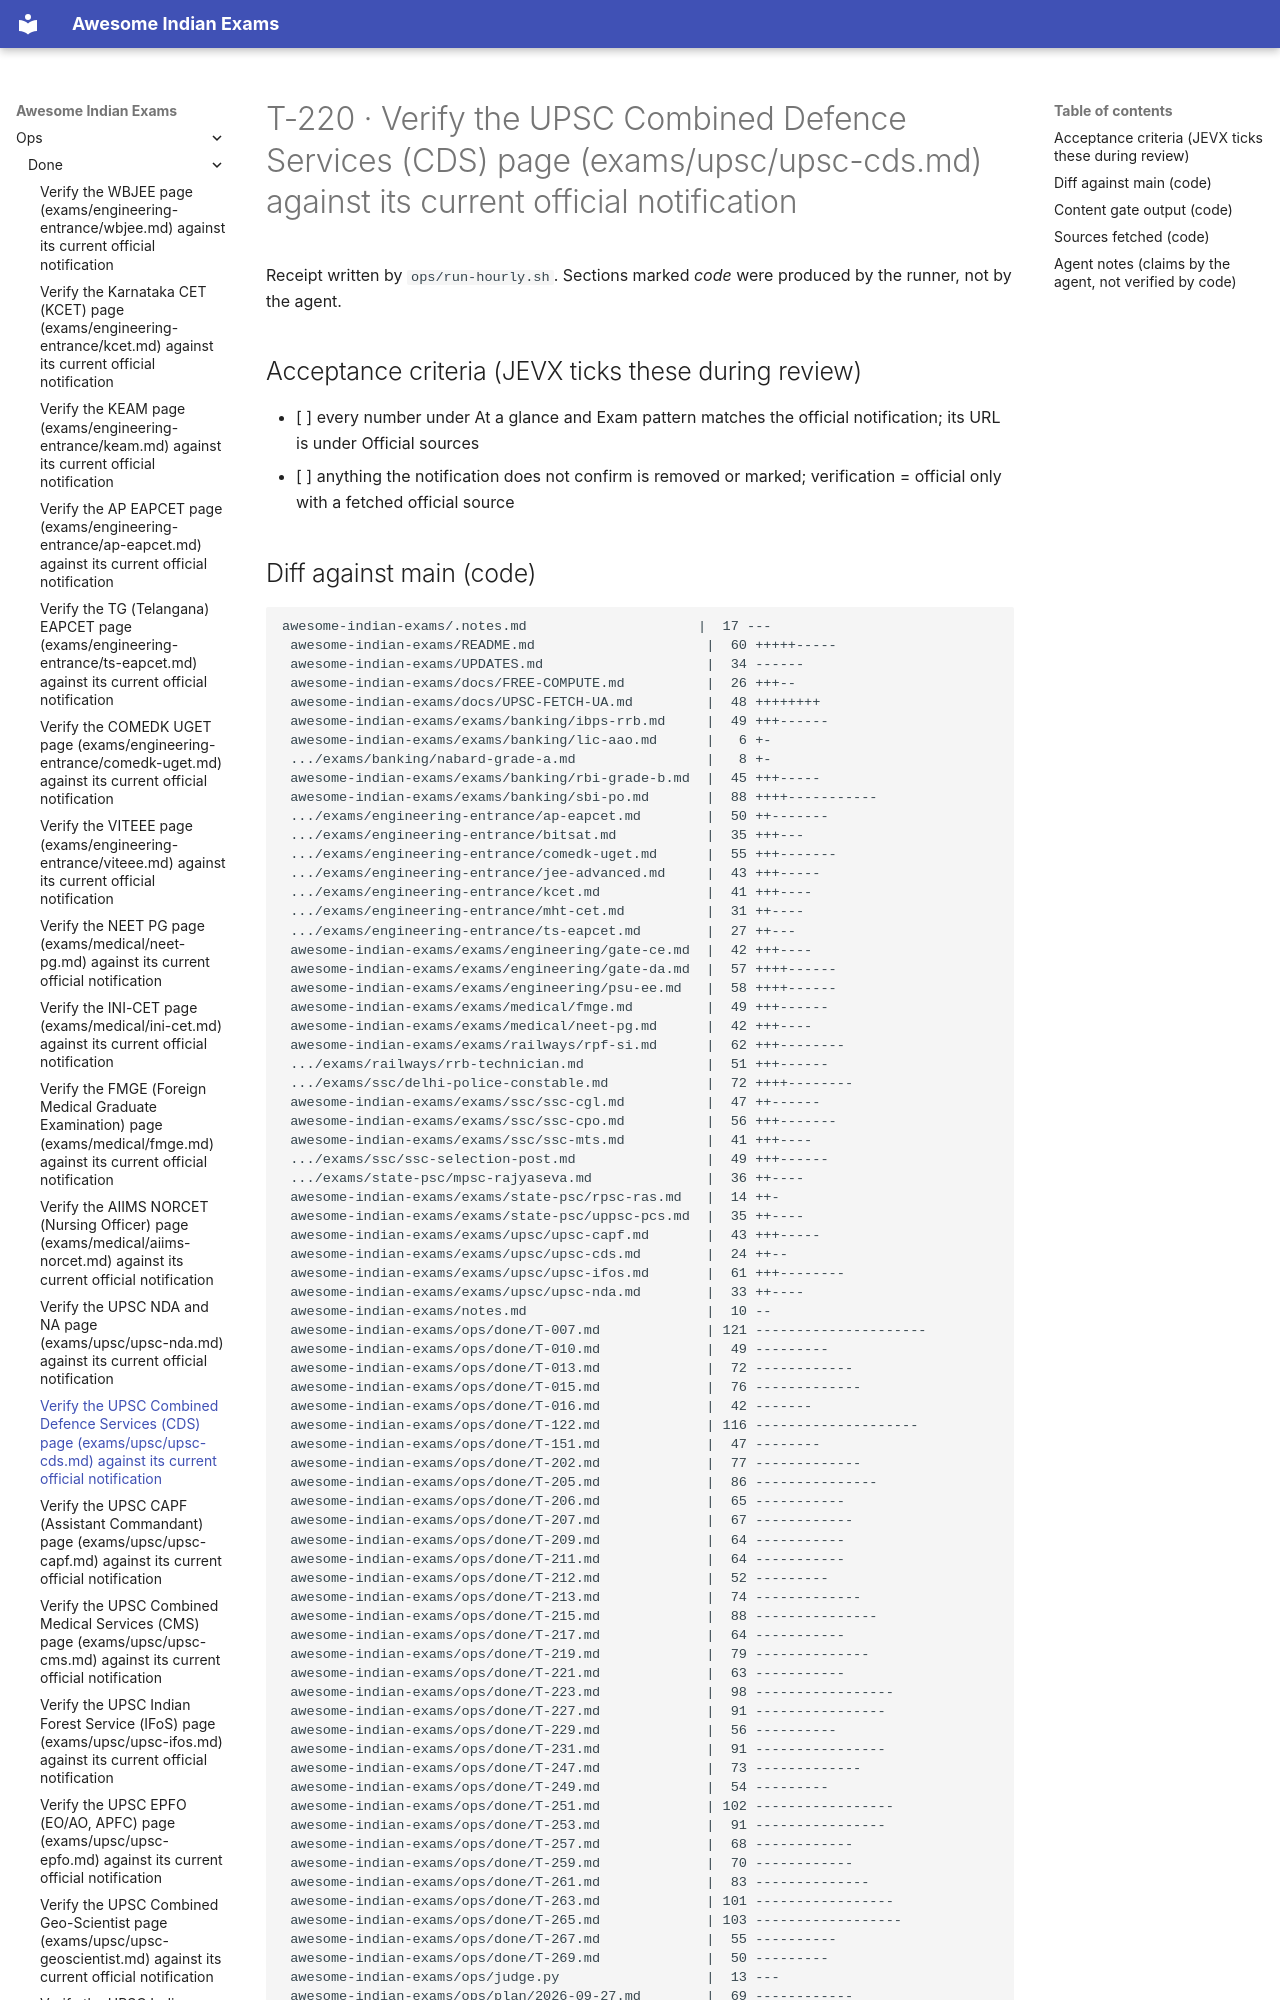

repository: lakhidas168-ship-it/awesome-indian-exams · page: ops/done/T-220/index.html · generator: mkdocs

---
task: T-220
lane: opencode
title: Verify the UPSC Combined Defence Services (CDS) page (exams/upsc/upsc-cds.md) against its current official notification
started_at: 2026-09-27T20:14:23Z
finished_at: 2026-09-27T20:44:27Z
---

# T-220 · Verify the UPSC Combined Defence Services (CDS) page (exams/upsc/upsc-cds.md) against its current official notification

Receipt written by `ops/run-hourly.sh`. Sections marked *code* were produced by the runner, not by the agent.

## Acceptance criteria (JEVX ticks these during review)

- [ ] every number under At a glance and Exam pattern matches the official notification; its URL is under Official sources
- [ ] anything the notification does not confirm is removed or marked; verification = official only with a fetched official source
